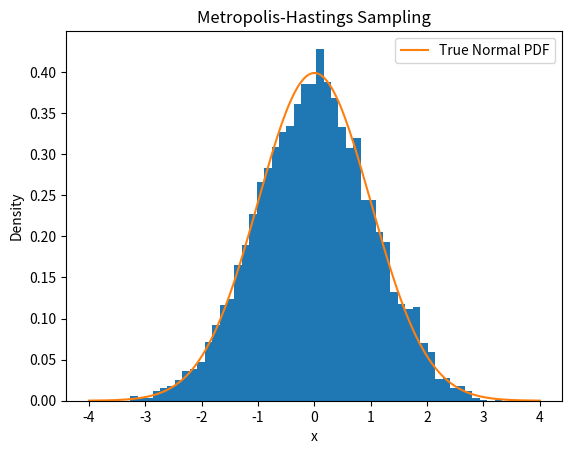

This figure's Python source:
import numpy as np
import random
import matplotlib.pyplot as plt

def target_distribution(x):

    return np.exp(-0.5 * x**2)


def metropolis_hastings(
    iterations=10000,
    initial=0,
    proposal_std=1
):

    samples = []

    current = initial

    for _ in range(iterations):

        # Generate proposal
        proposal = np.random.normal(
            current,
            proposal_std
        )

        # Acceptance ratio
        current_prob = target_distribution(current)
        proposal_prob = target_distribution(proposal)

        acceptance_ratio = min(
            1,
            proposal_prob / current_prob
        )

        # Accept or reject
        if random.random() < acceptance_ratio:
            current = proposal

        samples.append(current)

    return samples


samples = metropolis_hastings()

print("Mean:", np.mean(samples))
print("Std:", np.std(samples))

plt.hist(
    samples,
    bins=50,
    density=True
)

x = np.linspace(-4, 4, 200)

normal_pdf = (
    1 / np.sqrt(2 * np.pi)
) * np.exp(-x*x / 2)

plt.plot(
    x,
    normal_pdf,
    label="True Normal PDF"
)

plt.xlabel("x")
plt.ylabel("Density")
plt.title("Metropolis-Hastings Sampling")

plt.legend()
plt.show()
